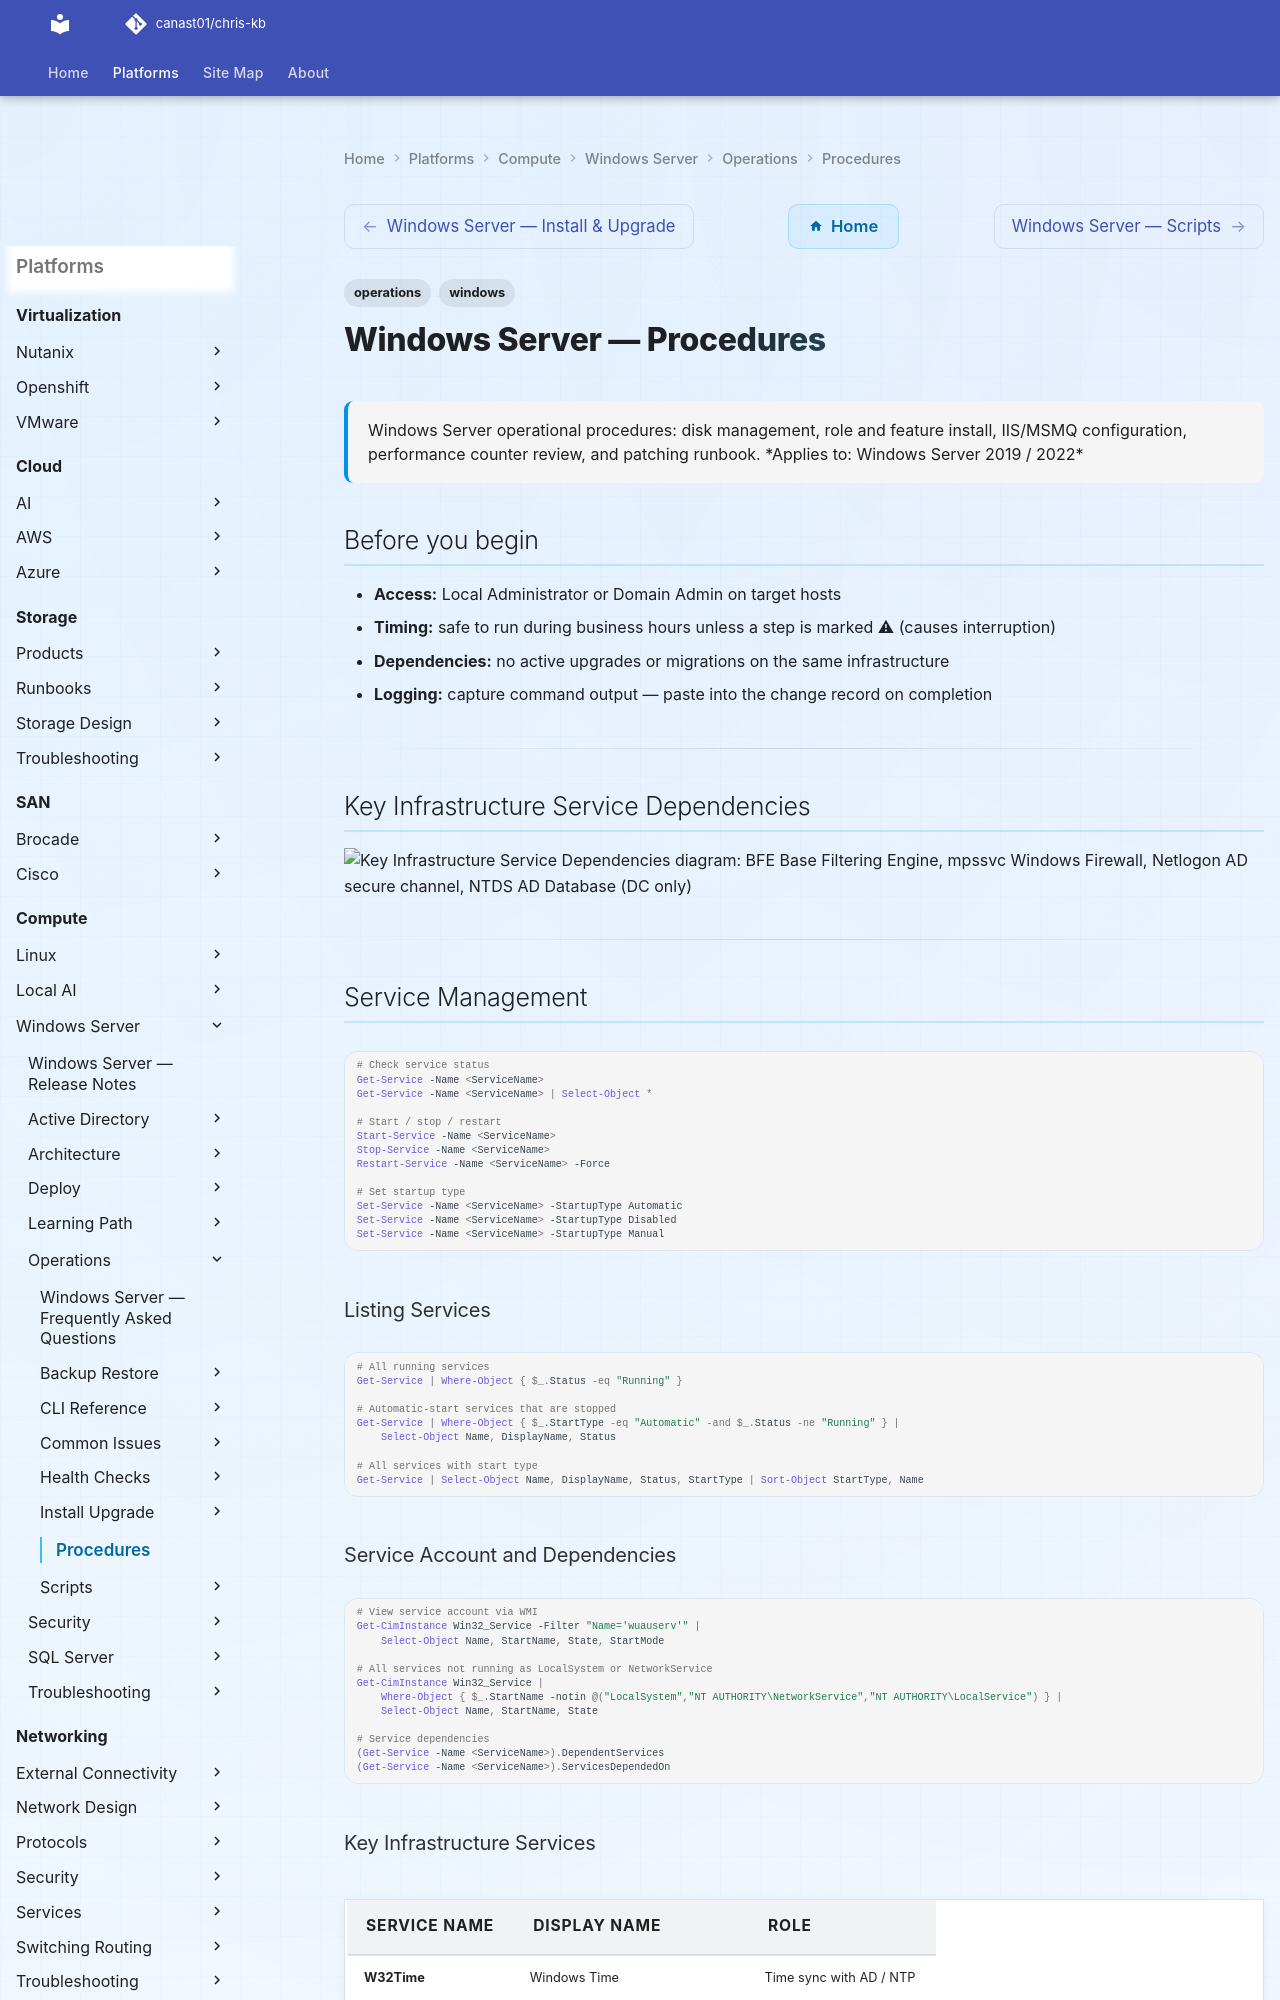

repository: canast01/chris-kb · page: compute/windows-server/operations/procedures/index.html · generator: mkdocs

---
tags:
  - operations
  - windows
description: "Windows Server operational procedures: disk management, role and feature install, IIS/MSMQ configuration, performance counter review, and patching runbook."
---
# Windows Server — Procedures

<div class="kb-summary">
Windows Server operational procedures: disk management, role and feature install, IIS/MSMQ configuration, performance counter review, and patching runbook.

*Applies to: Windows Server 2019 / 2022*
</div>

## Before you begin

- **Access:** Local Administrator or Domain Admin on target hosts
- **Timing:** safe to run during business hours unless a step is marked ⚠ (causes interruption)
- **Dependencies:** no active upgrades or migrations on the same infrastructure
- **Logging:** capture command output — paste into the change record on completion

---

## Key Infrastructure Service Dependencies

```d2
direction: right

bfe: "BFE\nBase Filtering Engine" {shape: rectangle}
mpssvc: "mpssvc\nWindows Firewall" {shape: rectangle}
netlogon: "Netlogon\nAD secure channel" {shape: rectangle}
ntds: "NTDS\nAD Database (DC only" {shape: rectangle}
dns: "DNS Server\n(DC only" {shape: rectangle}
w32time: "W32Time\nNTP sync" {shape: rectangle}
winrm: "WinRM\nPS Remoting" {shape: rectangle}

bfe -> mpssvc
netlogon -> ntds
ntds -> dns
w32time -> netlogon
bfe -> winrm
```

---

## Service Management

```powershell
# Check service status
Get-Service -Name <ServiceName>
Get-Service -Name <ServiceName> | Select-Object *

# Start / stop / restart
Start-Service -Name <ServiceName>
Stop-Service -Name <ServiceName>
Restart-Service -Name <ServiceName> -Force

# Set startup type
Set-Service -Name <ServiceName> -StartupType Automatic
Set-Service -Name <ServiceName> -StartupType Disabled
Set-Service -Name <ServiceName> -StartupType Manual
```

### Listing Services

```powershell
# All running services
Get-Service | Where-Object { $_.Status -eq "Running" }

# Automatic-start services that are stopped
Get-Service | Where-Object { $_.StartType -eq "Automatic" -and $_.Status -ne "Running" } |
    Select-Object Name, DisplayName, Status

# All services with start type
Get-Service | Select-Object Name, DisplayName, Status, StartType | Sort-Object StartType, Name
```

### Service Account and Dependencies

```powershell
# View service account via WMI
Get-CimInstance Win32_Service -Filter "Name='wuauserv'" |
    Select-Object Name, StartName, State, StartMode

# All services not running as LocalSystem or NetworkService
Get-CimInstance Win32_Service |
    Where-Object { $_.StartName -notin @("LocalSystem","NT AUTHORITY\NetworkService","NT AUTHORITY\LocalService") } |
    Select-Object Name, StartName, State

# Service dependencies
(Get-Service -Name <ServiceName>).DependentServices
(Get-Service -Name <ServiceName>).ServicesDependedOn
```
